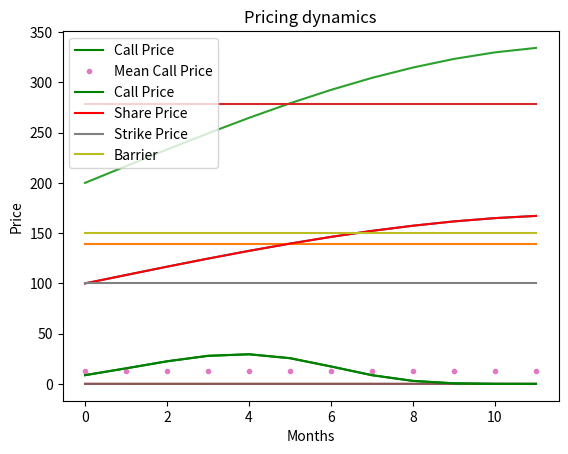

Source code (Python):
#Importing all libraries

import numpy as np
from scipy.stats import norm
from scipy.stats import ncx2
import scipy.optimize as opt
import matplotlib.pyplot as plt
import random
import math
#for producing charts inline
#matplotlib inline

#market information

risk_free = 0.08

#share specific information
S0 = 100
vol = 0.3

#option specific information
strike = 100
barrier = 150
T = 12
current_time = 0

#firm specific information
V0 = 200
firm_vol = 0.3
debt = 175
recovery_rate = 0.25
corr = 0.2

#model specific information
gamma = 0.75

#Bond prices
zcb_price = [99.38, 98.76, 98.15, 97.54, 96.94, 96.34, 95.74, 95.16, 94.57, 93.99, 93.42, 92.85]

#initializing

np.random.seed(0)

shareprice = [None]*12
local_vol_share = [None]*12
shareprice_no_disc = [None]*12

firmvalue = [None]*12
local_vol_firm = [None]*12
firmvalue_no_disc = [None]*12

callprice = [None]*12
cva_estimates = [None]*12
cva_adj_estimates = [None]*12

callprice_std = [None]*12
cva_estimates_std = [None]*12
cva_adj_estimates_std = [None]*12

cont_rate = [None]*12
libor_rate = [None]*12
disc_rate = [None]*12

#continuously compund rate calculation
for i in range (0,12) :
    cont_rate[i] = np.log(100/zcb_price[i])
    libor_rate[i] = np.exp(cont_rate[i])-1
print(libor_rate)

#Defining function

#Option specific function

#Define terminal share price function
def term_price(S0, Rf, vol, z, T) :
    tsp = S0*np.exp((Rf-(vol**2/2))*T+vol*np.sqrt(T)*z)
    return tsp

#Define discounted payoff function
def discounted_payoff(St, K, Rf, T, L) :
    disc_pf = np.exp(-Rf*T)*np.maximum(St-K,0)*(St<=L)
    return disc_pf

#Share specific funtions -

#Define function for terminal shareprice
def term_price_share(S_prev, Rf, s_vol, z, T) :
    tsp = S_prev*np.exp((Rf-((s_vol*(S_prev**(gamma-1)))**2)/2)*(T)+s_vol*(S_prev**(gamma-1))*np.sqrt(T)*z)
    return tsp

#Define function for local vol for share
def localvol_share(S_prev, s_vol, gamma) :
    local_volatility = s_vol*(S_prev**(gamma-1))
    return local_volatility

#Firm specific functions -

#Define function for terminal firm value
def term_price_firm(F_prev, Rf, f_vol, z, T) :
    tsp = F_prev*np.exp((Rf-((f_vol*(F_prev**(gamma-1)))**2)/2)*(T)+f_vol*(F_prev**(gamma-1))*np.sqrt(T)*z)
    return tsp

#Define function for local vol for firm
def localvol_firm(F_prev, f_vol, gamma) :
    local_volatility = f_vol*(F_prev**(gamma-1))
    return local_volatility


term_val_share = S0
term_val_firm = V0
shareprice_no_disc[0] = S0
firmvalue_no_disc[0] = V0

for current_time in range(0, T):
    # i=1
    # for i in range (1,51) :
    norm_array = norm.rvs(size=np.array([2, 100000]))
    corr_array = np.array([[1, corr], [corr, 1]])
    corr_norm_matrix = np.matmul(np.linalg.cholesky(corr_array), norm_array)

    disc_rate[current_time] = 1
    for j in range(0, current_time + 1):
        disc_rate[current_time] = disc_rate[current_time] * libor_rate[j]

    ## function calls

    # share specific function calls
    lvol_share = localvol_share(term_val_share, vol, gamma)
    term_val_stock = term_price_share(term_val_share, risk_free, vol, corr_norm_matrix, (T - current_time) / 12)

    # firm specific funtion calls
    lvol_firm = localvol_firm(term_val_firm, firm_vol, gamma)
    term_val_f = term_price_firm(term_val_firm, risk_free, firm_vol, corr_norm_matrix, (T - current_time) / 12)

    # option specific call
    disc_payoff = discounted_payoff(term_val_stock, strike, risk_free, (T - current_time) / 12, barrier)

    ## price estimates

    # share price estimates
    sp_estimates = np.exp(-risk_free * (T - current_time) / 12) * np.mean(term_val_stock)
    # term_val_share=sp_estimates
    shareprice[current_time] = sp_estimates
    term_val_share = np.mean(term_val_stock)
    shareprice_no_disc[current_time] = np.mean(term_val_stock)

    # firm value estimate
    f_estimates = np.exp(-risk_free * (T - current_time) / 12) * np.mean(term_val_f)
    # term_val_firm = f_estimates
    term_val_firm = np.mean(term_val_f)
    firmvalue[current_time] = f_estimates
    firmvalue_no_disc[current_time] = np.mean(term_val_f)

    # call estimates
    call_estimates = np.mean(disc_payoff)
    # print("Call Estimate - ", call_estimates[0])
    callprice[current_time] = call_estimates
    callprice_std[current_time] = np.std(disc_payoff) / (np.sqrt(100000))

    # CVA estimates
    # loss_amt = np.exp(-risk_free*(T-current_time)*(1/12))*(1-recovery_rate)*(term_val_firm<debt)*disc_payoff
    loss_amt = (1 - recovery_rate) * (term_val_f < debt) * disc_payoff
    cva_estimates[current_time] = np.mean(loss_amt)
    # print("Loss Amount - ", cva_estimates[0])
    # cva_std[current_time] = np.std(loss_amt)/(np.sqrt(100000))

    # CVA adjusted price
    cva_adj_estimates[current_time] = np.mean(disc_payoff - loss_amt)
    # cva_adj_std[current_time] = np.std(disc_payoff - loss_amt)/(np.sqrt(100000))

    ## local volatility estimates
    local_vol_share[current_time] = lvol_share
    local_vol_firm[current_time] = lvol_firm

#mean values - only for testing
mean_barrier = np.mean(callprice)
print('Average Barrier Option Price (default free): ',mean_barrier)
mean_cva = np.mean(cva_estimates)
print('Avergae CVA : ',mean_cva)
mean_adj_price = np.mean(cva_adj_estimates)
print('Average CVA adjusted price : ',mean_adj_price)

#Plotting the Stock price - varying time from terminal time
plt.title("Simulated share price")
plt.xlabel("Months")
plt.ylabel("Simulated share Price")
#plt.plot(sp_estimates, 'c')
#for j in range (0,12) :
plt.plot(shareprice)
plt.plot([np.mean(shareprice)]*12)
plt.show()

#Plotting the Stock price - varying time from terminal time
plt.title("Simulated firm value")
plt.xlabel("Months")
plt.ylabel("Simulated firm value")
#plt.plot(sp_estimates, 'c')
#for j in range (0,12) :
plt.plot(firmvalue)
plt.plot([np.mean(firmvalue)]*12)
plt.show()

#Plotting the local vol
plt.title("Simulated Local Volatility - shareprice")
plt.xlabel("Sample Size(in '000)")
plt.ylabel("Simulated local vol")
#for j in range (0,12) :
plt.plot(local_vol_share)
plt.show()

#Plotting the local vol
plt.title("Simulated Local Volatility - firm value")
plt.xlabel("Months")
plt.ylabel("Simulated local vol")
#for j in range (0,12) :
plt.plot(local_vol_firm)
plt.show()

#Plotting the Barrier Value ()
plt.title("Barrier Option Value - Default Free")
plt.xlabel("Months")
plt.ylabel("Simulated Call Price")
#for j in range (0,12) :
plt.plot(callprice,'g', label = "Call Price")
plt.plot([np.mean(callprice)]*12,'.', label = "Mean Call Price")
plt.legend(loc = "upper left")
plt.show()

plt.title("Pricing dynamics")
plt.xlabel("Months")
plt.ylabel("Price")
plt.plot(callprice,'g', label = "Call Price")
plt.plot(shareprice,'r', label ="Share Price")
plt.plot([strike]*12, label = "Strike Price")
plt.plot([barrier]*12, label = "Barrier")
plt.legend(loc= "upper left")
plt.show()